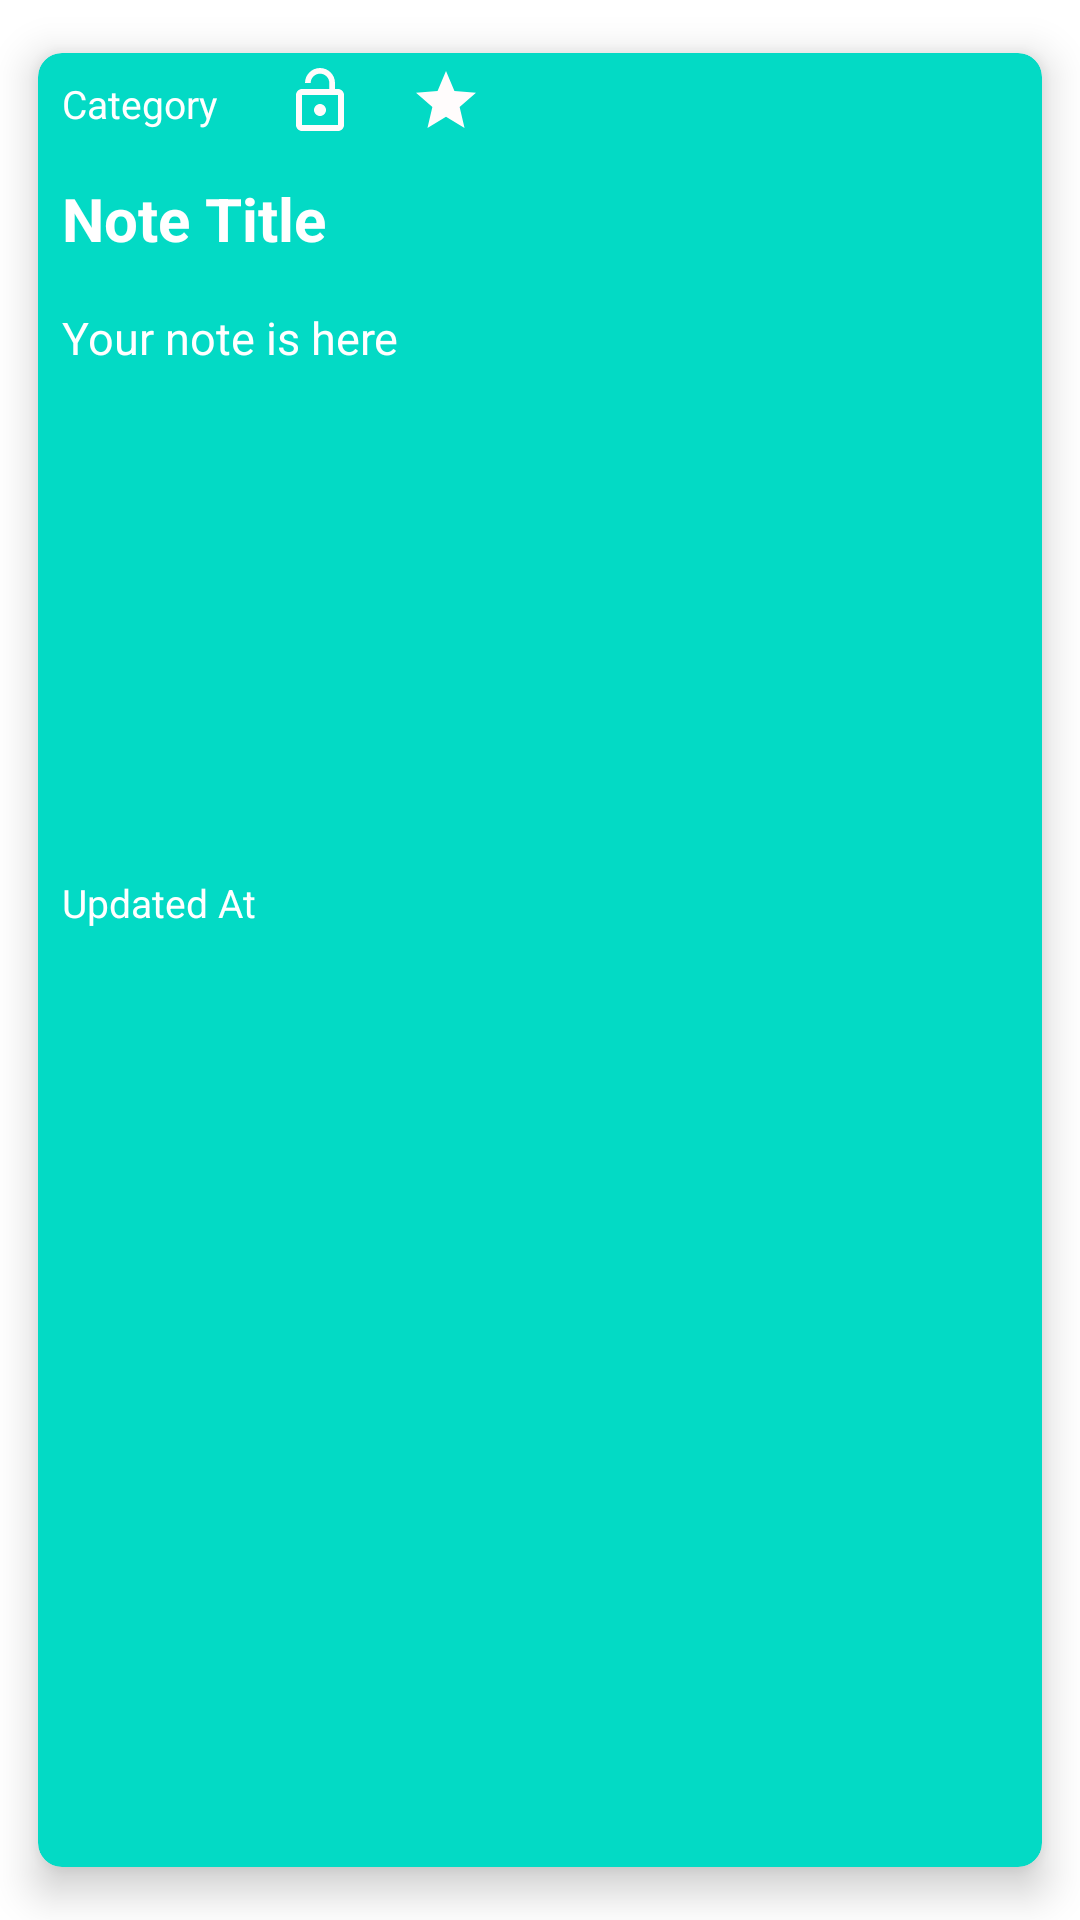

The Android layout XML behind this screen, and the referenced resources:
<!-- AndroidManifest.xml: application theme Theme.NotesApp -->
<!-- res/layout/note_item.xml -->
<?xml version="1.0" encoding="utf-8"?>
<androidx.cardview.widget.CardView xmlns:android="http://schemas.android.com/apk/res/android"
    xmlns:app="http://schemas.android.com/apk/res-auto"
    android:id="@+id/mainCard"
    android:layout_width="wrap_content"
    android:layout_height="wrap_content"
    android:layout_margin="@dimen/_5dp"
    app:cardBackgroundColor="@color/teal_200"
    app:cardCornerRadius="@dimen/_8dp"
    app:cardElevation="@dimen/_8dp"
    app:cardMaxElevation="@dimen/_10dp"
    app:cardPreventCornerOverlap="true"
    app:cardUseCompatPadding="true">

    <RelativeLayout
        android:layout_width="wrap_content"
        android:layout_height="300dp">

        <LinearLayout
            android:id="@+id/layoutToolbar"
            android:layout_width="wrap_content"
            android:layout_height="wrap_content">

            <TextView
                android:id="@+id/txtCategory"
                android:layout_width="wrap_content"
                android:layout_height="wrap_content"
                android:layout_marginStart="@dimen/_4dp"
                android:layout_marginTop="@dimen/_4dp"
                android:layout_marginEnd="@dimen/_4dp"
                android:layout_marginBottom="@dimen/_4dp"
                android:padding="@dimen/_4dp"
                android:text="@string/category"
                android:textColor="@color/white"
                android:textSize="@dimen/_13sp" />

            <androidx.appcompat.widget.AppCompatImageView
                android:id="@+id/imgLock"
                android:layout_width="wrap_content"
                android:layout_height="wrap_content"
                android:layout_marginStart="@dimen/_10dp"
                android:padding="@dimen/_4dp"
                android:src="@drawable/baseline_lock_open_24" />

            <androidx.appcompat.widget.AppCompatImageView
                android:id="@+id/imgFavorite"
                android:layout_width="wrap_content"
                android:layout_height="wrap_content"
                android:layout_marginStart="@dimen/_10dp"
                android:padding="@dimen/_4dp"
                android:src="@drawable/baseline_star_24" />

        </LinearLayout>

        <TextView
            android:id="@+id/txtNoteTitle"
            android:layout_width="match_parent"
            android:layout_height="wrap_content"
            android:layout_below="@+id/layoutToolbar"
            android:layout_margin="@dimen/_4dp"
            android:fontFamily="sans-serif"
            android:maxLines="1"
            android:padding="@dimen/_4dp"
            android:text="@string/noteTitle"
            android:textColor="@color/white"
            android:textStyle="bold"
            android:textSize="@dimen/_20sp" />

        <TextView
            android:id="@+id/txtNoteBody"
            android:layout_width="match_parent"
            android:layout_height="wrap_content"
            android:layout_below="@id/txtNoteTitle"
            android:layout_margin="@dimen/_4dp"
            android:padding="@dimen/_4dp"
            android:text="@string/txtBody"
            android:textColor="@color/default_text_color"
            android:textSize="@dimen/_15sp" />

        <TextView
            android:id="@+id/txtDate"
            android:layout_width="match_parent"
            android:layout_height="wrap_content"
            android:layout_alignParentBottom="true"
            android:layout_marginStart="@dimen/_4dp"
            android:layout_marginTop="@dimen/_4dp"
            android:layout_marginEnd="@dimen/_4dp"
            android:layout_marginBottom="@dimen/_4dp"
            android:padding="@dimen/_4dp"
            android:text="@string/updateTime"
            android:textColor="@color/default_text_color"
            android:textSize="@dimen/_13sp" />
    </RelativeLayout>

</androidx.cardview.widget.CardView>
<!-- resources referenced by this layout -->
<resources>
  <color name="default_text_color">#FFFFFF</color>
  <color name="teal_200">#FF03DAC5</color>
  <color name="white">#FFFFFFFF</color>
  <dimen name="_10dp">10dp</dimen>
  <dimen name="_13sp">13sp</dimen>
  <dimen name="_15sp">15sp</dimen>
  <dimen name="_20sp">20sp</dimen>
  <dimen name="_4dp">4dp</dimen>
  <dimen name="_5dp">5dp</dimen>
  <dimen name="_8dp">8dp</dimen>
  <!-- drawable baseline_lock_open_24 (drawable) -->
  <vector android:height="24dp" android:tint="#FFFCFC"
      android:viewportHeight="24" android:viewportWidth="24"
      android:width="24dp" xmlns:android="http://schemas.android.com/apk/res/android">
      <path android:fillColor="@android:color/white" android:pathData="M12,17c1.1,0 2,-0.9 2,-2s-0.9,-2 -2,-2 -2,0.9 -2,2 0.9,2 2,2zM18,8h-1L17,6c0,-2.76 -2.24,-5 -5,-5S7,3.24 7,6h1.9c0,-1.71 1.39,-3.1 3.1,-3.1 1.71,0 3.1,1.39 3.1,3.1v2L6,8c-1.1,0 -2,0.9 -2,2v10c0,1.1 0.9,2 2,2h12c1.1,0 2,-0.9 2,-2L20,10c0,-1.1 -0.9,-2 -2,-2zM18,20L6,20L6,10h12v10z"/>
  </vector>
  <!-- drawable baseline_star_24 (drawable) -->
  <vector android:height="24dp" android:tint="#FFFCFC"
      android:viewportHeight="24" android:viewportWidth="24"
      android:width="24dp" xmlns:android="http://schemas.android.com/apk/res/android">
      <path android:fillColor="@android:color/white" android:pathData="M12,17.27L18.18,21l-1.64,-7.03L22,9.24l-7.19,-0.61L12,2 9.19,8.63 2,9.24l5.46,4.73L5.82,21z"/>
  </vector>
  <string name="category">Category</string>
  <string name="noteTitle">Note Title</string>
  <string name="txtBody">Your note is here</string>
  <string name="updateTime">Updated At</string>
  <style name="Theme.NotesApp" parent="Theme.MaterialComponents.DayNight.NoActionBar">
          
          <item name="colorPrimary">@color/purple_500</item>
          <item name="colorPrimaryVariant">@color/purple_700</item>
          <item name="colorOnPrimary">@color/white</item>
          
          <item name="colorSecondary">@color/teal_200</item>
          <item name="colorSecondaryVariant">@color/teal_700</item>
          <item name="colorOnSecondary">@color/black</item>
          
          <item name="android:statusBarColor">?attr/colorPrimaryVariant</item>
          
      </style>
  <color name="purple_500">#FF6200EE</color>
  <color name="purple_700">#FF3700B3</color>
  <color name="teal_700">#FF018786</color>
  <color name="black">#FF000000</color>
</resources>
